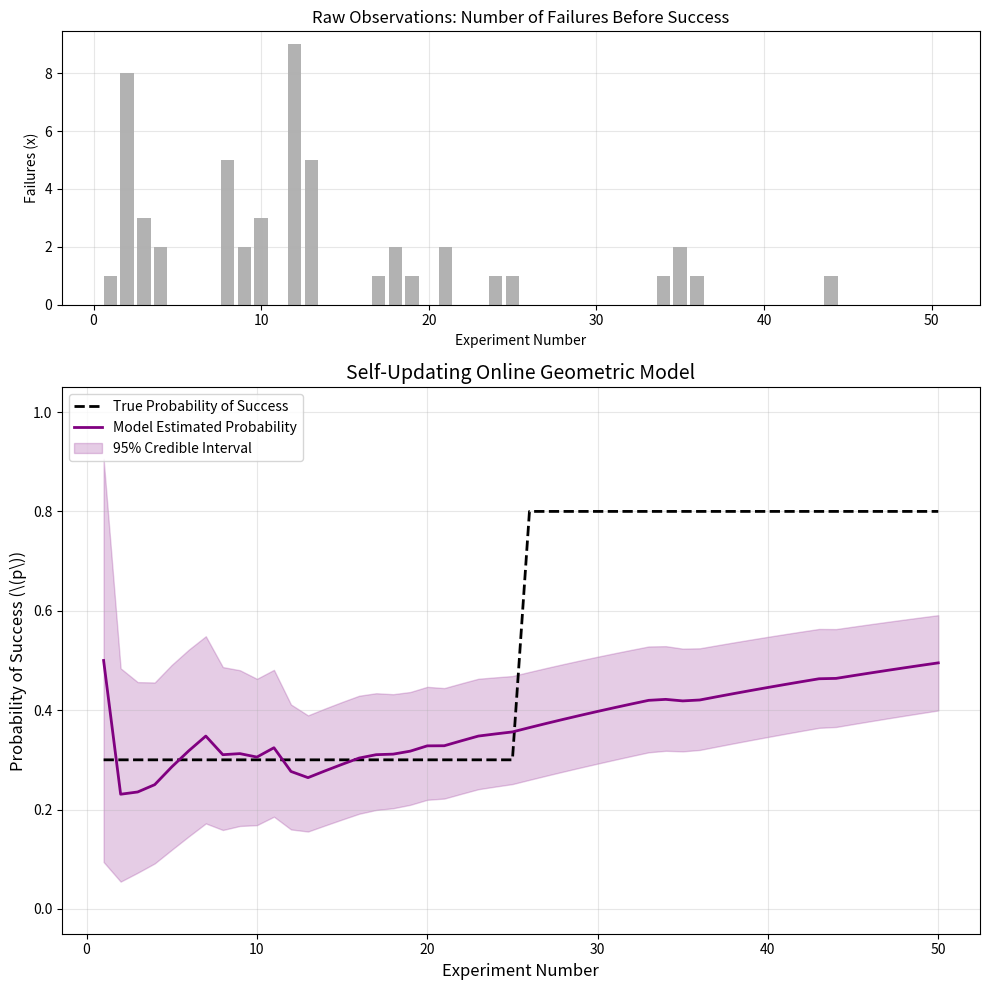
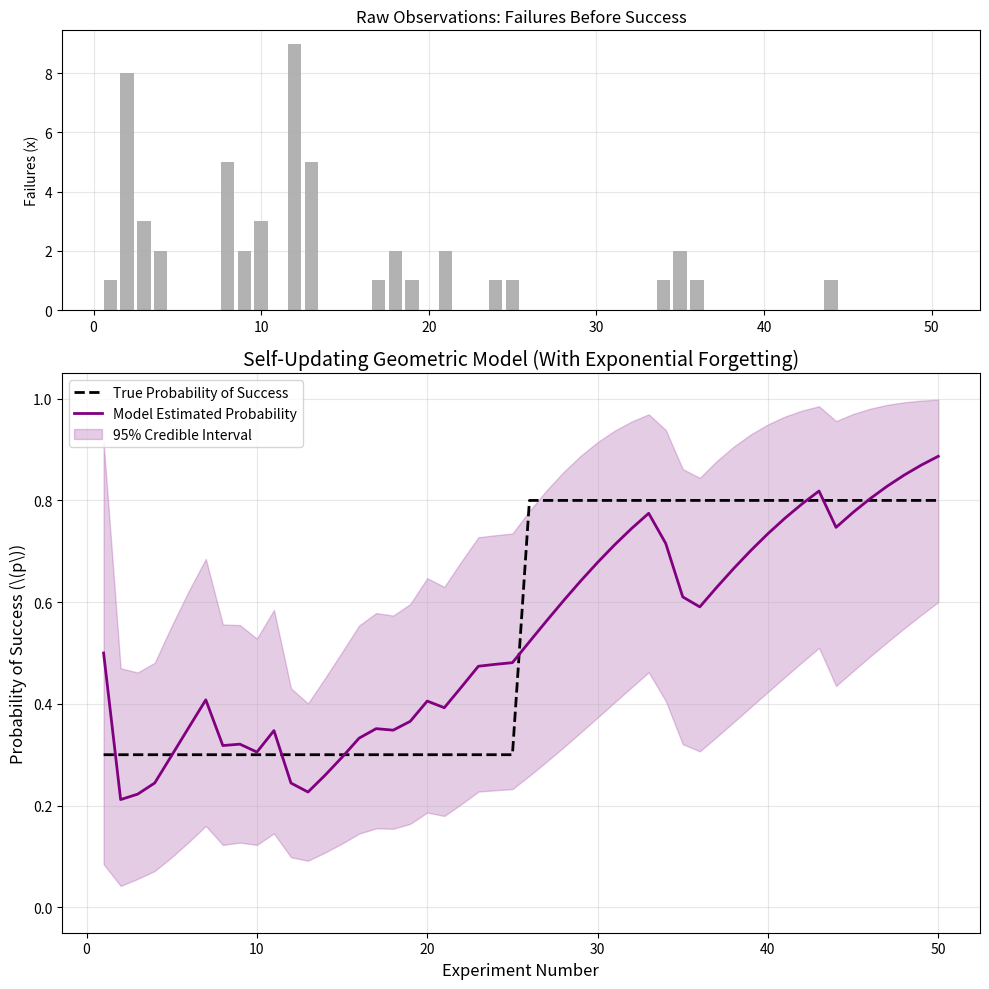

Write Python code to recreate these figures, in order. (Note: this script raises an exception after producing the figures.)
import numpy as np
import matplotlib.pyplot as plt
from scipy.stats import beta


class OnlineGeometricModel:
    def __init__(self, alpha_prior=1.0, beta_prior=1.0):
        # Uniform prior (Beta 1,1)
        self.alpha = alpha_prior
        self.beta = beta_prior

    def update(self, failures):
        """
        Update the model with the number of failures observed
        before the first success.
        """
        self.alpha += 1  # 1 success occurred
        self.beta += failures  # Add the observed failures

    def get_expected_probability(self):
        return self.alpha / (self.alpha + self.beta)

    def get_credible_interval(self, confidence=0.95):
        lower_prob = (1.0 - confidence) / 2.0
        upper_prob = 1.0 - lower_prob
        lower_bound = beta.ppf(lower_prob, self.alpha, self.beta)
        upper_bound = beta.ppf(upper_prob, self.alpha, self.beta)
        return lower_bound, upper_bound


# 1. GENERATE SYNTHETIC DATA
np.random.seed(42)
n_experiments = 50

# True probability of success changes halfway through
true_p_phase1 = 0.3
true_p_phase2 = 0.8

data_list = []
for i in range(n_experiments):
    # np.random.geometric(p) returns the number of trials (k >= 1)
    # To get failures before first success, we do: trials - 1
    if i < 25:
        trials = np.random.geometric(true_p_phase1)
    else:
        trials = np.random.geometric(true_p_phase2)

    failures_before_success = trials - 1
    data_list.append(failures_before_success)

# 2. INITIALIZE MODEL
model = OnlineGeometricModel(alpha_prior=1.0, beta_prior=1.0)

# Lists for plotting
expected_probs = []
lower_bounds = []
upper_bounds = []

# 3. UPDATE MODEL IN A LOOP
for failures in data_list:
    model.update(failures=failures)

    expected_probs.append(model.get_expected_probability())
    lb, ub = model.get_credible_interval(0.95)
    lower_bounds.append(lb)
    upper_bounds.append(ub)

# 4. PLOT THE RESULTS
fig, (ax1, ax2) = plt.subplots(2, 1, figsize=(10, 10), gridspec_kw={'height_ratios': [1, 2]})

# Top plot: The raw data (Failures before success)
ax1.bar(range(1, n_experiments + 1), data_list, color='gray', alpha=0.6)
ax1.set_title('Raw Observations: Number of Failures Before Success', fontsize=12)
ax1.set_ylabel('Failures (x)', fontsize=10)
ax1.set_xlabel('Experiment Number', fontsize=10)
ax1.grid(True, alpha=0.3)

# Bottom plot: The evolving probability
ax2.plot(range(1, n_experiments + 1), [true_p_phase1] * 25 + [true_p_phase2] * 25,
         'k--', linewidth=2, label='True Probability of Success')

ax2.plot(range(1, n_experiments + 1), expected_probs, 'purple', linewidth=2, label='Model Estimated Probability')
ax2.fill_between(range(1, n_experiments + 1), lower_bounds, upper_bounds,
                 color='purple', alpha=0.2, label='95% Credible Interval')

ax2.set_title('Self-Updating Online Geometric Model', fontsize=14)
ax2.set_xlabel('Experiment Number', fontsize=12)
ax2.set_ylabel(r'Probability of Success (\(p\))', fontsize=12)
ax2.set_ylim(-0.05, 1.05)
ax2.legend(loc='upper left')
ax2.grid(True, alpha=0.3)

plt.tight_layout()
plt.show()

import numpy as np
import matplotlib.pyplot as plt
from scipy.stats import beta


class OnlineGeometricModel:
    def __init__(self, alpha_prior=1.0, beta_prior=1.0, forgetting_factor=0.85):
        self.alpha = alpha_prior
        self.beta = beta_prior
        self.forgetting_factor = forgetting_factor

    def update(self, failures):
        # Apply the forgetting factor to shrink old memory, then add new data
        self.alpha = (self.alpha * self.forgetting_factor) + 1
        self.beta = (self.beta * self.forgetting_factor) + failures

    def get_expected_probability(self):
        return self.alpha / (self.alpha + self.beta)

    def get_credible_interval(self, confidence=0.95):
        lower_prob = (1.0 - confidence) / 2.0
        upper_prob = 1.0 - lower_prob
        lower_bound = beta.ppf(lower_prob, self.alpha, self.beta)
        upper_bound = beta.ppf(upper_prob, self.alpha, self.beta)
        return lower_bound, upper_bound


# 1. GENERATE SYNTHETIC DATA
np.random.seed(42)
n_experiments = 50
true_p_phase1 = 0.3
true_p_phase2 = 0.8

data_list = []
for i in range(n_experiments):
    if i < 25:
        trials = np.random.geometric(true_p_phase1)
    else:
        trials = np.random.geometric(true_p_phase2)
    data_list.append(trials - 1)

# 2. INITIALIZE MODEL
# Try changing the forgetting factor (e.g., 1.0 is no forgetting, 0.8 is fast forgetting)
model = OnlineGeometricModel(alpha_prior=1.0, beta_prior=1.0, forgetting_factor=0.85)

# Lists for plotting
expected_probs = []
lower_bounds = []
upper_bounds = []

# 3. UPDATE MODEL IN A LOOP
for failures in data_list:
    model.update(failures=failures)
    expected_probs.append(model.get_expected_probability())
    lb, ub = model.get_credible_interval(0.95)
    lower_bounds.append(lb)
    upper_bounds.append(ub)

# 4. PLOT THE RESULTS
fig, (ax1, ax2) = plt.subplots(2, 1, figsize=(10, 10), gridspec_kw={'height_ratios': [1, 2]})

ax1.bar(range(1, n_experiments + 1), data_list, color='gray', alpha=0.6)
ax1.set_title('Raw Observations: Failures Before Success', fontsize=12)
ax1.set_ylabel('Failures (x)', fontsize=10)
ax1.grid(True, alpha=0.3)

ax2.plot(range(1, n_experiments + 1), [true_p_phase1] * 25 + [true_p_phase2] * 25,
         'k--', linewidth=2, label='True Probability of Success')

ax2.plot(range(1, n_experiments + 1), expected_probs, 'purple', linewidth=2, label='Model Estimated Probability')
ax2.fill_between(range(1, n_experiments + 1), lower_bounds, upper_bounds,
                 color='purple', alpha=0.2, label='95% Credible Interval')

ax2.set_title('Self-Updating Geometric Model (With Exponential Forgetting)', fontsize=14)
ax2.set_xlabel('Experiment Number', fontsize=12)
ax2.set_ylabel(r'Probability of Success (\(p\))', fontsize=12)
ax2.set_ylim(-0.05, 1.05)
ax2.legend(loc='upper left')
ax2.grid(True, alpha=0.3)

plt.tight_layout()
plt.savefig('images/geometric_graph.png', dpi=300, bbox_inches='tight')
plt.show()
